Run: headless pygame with SDL's dummy video driver; simulated clock (each Clock.tick advances the game by its frame time, no real sleeping); random seed 0; keys injected as events and as key.get_pressed() state; mouse plan: one left click at the window centre at the start of phase 2, then a move to the lower-right quarter at the start of phase 3.
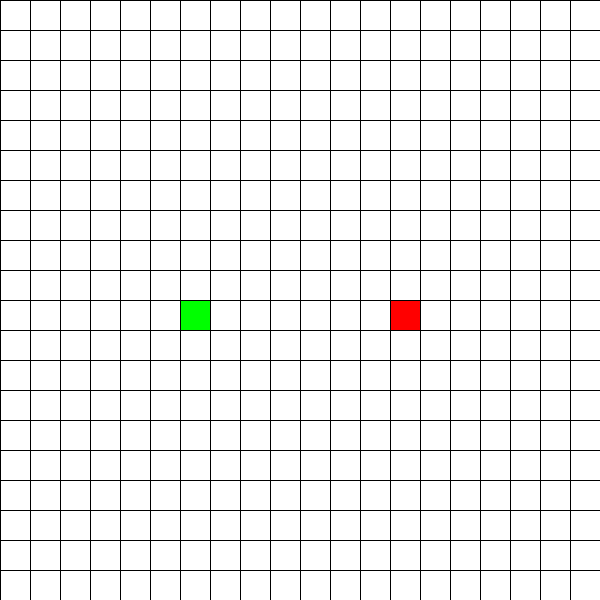
Frame 1 of 4 · flips 1–60 · no input
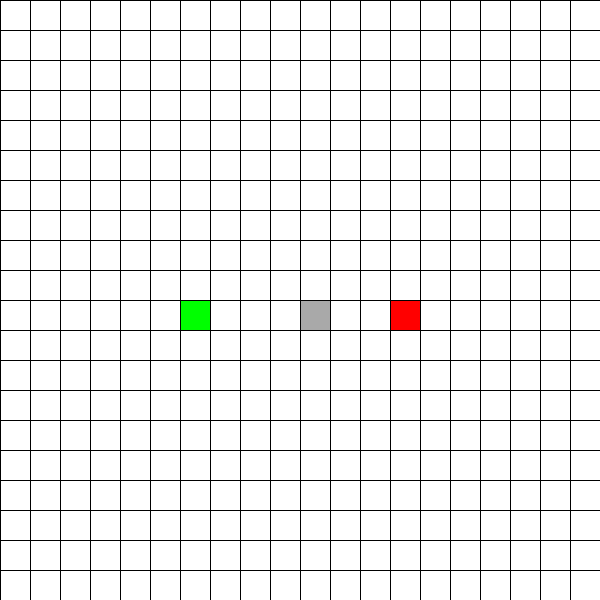
Frame 2 of 4 · flips 61–180 · clicked the window centre · tapped SPACE, RETURN · held RIGHT (→), D
Frame 3 of 4 · flips 181–300 · moved the mouse to the lower-right quarter · held DOWN (↓), S · screen unchanged from frame 2, image omitted
Frame 4 of 4 · flips 301–420 · held LEFT (←), A, UP (↑), W · screen unchanged from frame 3, image omitted

The pygame program that drew these frames:

import pygame
import math

# 화면 크기 및 큐브 크기 설정
screen_x = 600
screen_y = 600

# 큐브 격자 크기 설정
cube_size = [20, 20]
cube_size_x = screen_x // cube_size[0]
cube_size_y = screen_y // cube_size[1]

# 색깔 정의
WHITE = (255, 255, 255)
BLACK = (0, 0, 0)
GRAY = (169, 169, 169)
GREEN = (0, 255, 0)
RED = (255, 0, 0)
EMERALD = (97, 223, 182)

# 큐브 상태 정의
CUBE_STATES = {
    0: WHITE,
    1: GRAY,
    2: GREEN,
    3: RED,
    4: EMERALD
}


def draw_cubes(screen, cubes):
    for x in range(len(cubes)):
        for y in range(len(cubes[0])):
            pygame.draw.rect(screen, CUBE_STATES[cubes[x][y]], (x * cube_size_x, y * cube_size_y, cube_size_x, cube_size_y))

def draw_grid(screen):
    for x in range(0, screen_x, cube_size_x):
        pygame.draw.line(screen, BLACK, (x, 0), (x, screen_y))
    for y in range(0, screen_y, cube_size_y):
        pygame.draw.line(screen, BLACK, (0, y), (screen_y, y))
        
        
def get_manhattan_distance(start, goal):   # start에서 goal의 맨허튼 거리 (가로거리 + 세로거리)
    delta_x = abs(start[0] - goal[0])
    delta_y = abs(start[1] - goal[1])
    return delta_x + delta_y

def get_euclidean_distance(start, goal):    # # start에서 goal의 유클리드 거리 (피타고라스)
    delta_x = start[0] - goal[0]
    delta_y = start[1] - goal[1]
    return math.sqrt(math.pow(delta_x, 2) + math.pow(delta_y, 2))


MANHATTAN = 0
EUCLIDEAN = 1

def possible_path(nodes, node):
    result = []
    if nodes[node[0]][node[1] + 1] != 1: # up
        result.append((node[0], node[1] + 1))
    if nodes[node[0]][node[1] - 1] != 1: # down
        result.append((node[0], node[1] -1))
    if nodes[node[0] + 1][node[1]] != 1: # right
        result.append((node[0] + 1, node[1]))
    if nodes[node[0] - 1][node[1]] != 1: # left
        result.append((node[0] - 1, node[1]))
    return result

# NODE_ID = 0
# F_SCORE = 1
# G_SCORE = 2
# H_SCORE = 3
# PARENT = 4

def get_start_info(nodes, start_node, goal_node, manhattan):
    open_list = []
    close_list = [[start_node, 0, 0, 0, None]]
    for i in possible_path(nodes, start_node):
        node_id = i
        g = 1
        if manhattan:
            h = get_euclidean_distance(i, goal_node)
        else:
            h = get_manhattan_distance(i, goal_node)
        f = g + h
        parent_node = start_node
        open_list.append([node_id, f, g, h, parent_node])
    return open_list, close_list

def update_open_info(nodes, parent_node_info, goal_node, manhattan):
    open_list = []
    for i in possible_path(nodes, parent_node_info[0]):
        node_id = i
        g = parent_node_info[2] + 1
        if manhattan:
            h = get_euclidean_distance(i, goal_node)
        else:
            h = get_manhattan_distance(i, goal_node)
        f = g + h
        parent_node = parent_node_info[0]
        open_list.append([node_id, f, g, h, parent_node])
    return open_list

def A_star(nodes, start_node, goal_node, manhattan=MANHATTAN):
    open_list, close_list = get_start_info(nodes, start_node, goal_node, manhattan)
    for f in open_list:
        print(f[1])
    

    print(open_list)
    print(close_list)


def main():
    pygame.init()
    screen = pygame.display.set_mode((screen_x, screen_y))
    pygame.display.set_caption("A* Algorithem")

    cubes = [[0 for _ in range(cube_size[1])] for _ in range(cube_size[0])]
    
    # 시작지점, 목표지점 설정
    start_cube = ((len(cubes) // 3), (len(cubes[0]) // 2))
    goal_cube = ((len(cubes) * 2 // 3), (len(cubes[0]) // 2))
    cubes[start_cube[0]][start_cube[1]] = 2
    cubes[goal_cube[0]][goal_cube[1]] = 3
    
    selected_cube = None
    selected_offset = None

    clock = pygame.time.Clock()
    running = True

    while running:
        for event in pygame.event.get():
            if event.type == pygame.QUIT:
                running = False
            elif event.type == pygame.MOUSEBUTTONDOWN:  # 마우스 클릭 누를 때
                x, y = pygame.mouse.get_pos()
                cube_x = x // cube_size_x
                cube_y = y // cube_size_y
                print(cube_x, cube_y)
                if cubes[cube_x][cube_y] in (0, 1):
                    selected_cube = cubes[cube_x][cube_y]
                    selected_offset = (cube_x, cube_y)
                    cubes[cube_x][cube_y] = (cubes[cube_x][cube_y] + 1) % 2
                    
                    if (cube_x, cube_y) == (cube_size[0] - 1, cube_size[1] - 1):          # 임시 A* 시작버튼
                        A_star(cubes, start_cube, goal_cube)
                    
                elif cubes[cube_x][cube_y] in (2, 3):
                    selected_cube = cubes[cube_x][cube_y]
                    selected_offset = (cube_x, cube_y)
                    cubes[cube_x][cube_y] = 0
                    
            elif event.type == pygame.MOUSEBUTTONUP:    # 마우스 클릭 뗄 때
                if selected_cube in (0, 1):
                    selected_cube = None
                    selected_offset = None
                    
                elif selected_cube in (2, 3):
                    x, y = pygame.mouse.get_pos()
                    cube_x = x // cube_size_x
                    cube_y = y // cube_size_y
                    if cubes[cube_x][cube_y] == 0:
                        cubes[cube_x][cube_y] = selected_cube
                        if selected_cube == 2:
                            start_cube = (cube_x, cube_y)
                        else:
                            goal_cube = (cube_x, cube_y)
                    else:
                        cubes[selected_offset[0]][selected_offset[1]] = selected_cube
                        if selected_cube == 2:
                            start_cube = (cube_x, cube_y)
                        else:
                            goal_cube = (cube_x, cube_y)
                    print("")
                    print(f"start: ({start_cube[0]}, {start_cube[1]})")
                    print(f"goal: ({goal_cube[0]}, {goal_cube[1]})")
                    print(f"mangattan distance: {get_manhattan_distance(start_cube, goal_cube)}")
                    print(f"Euclidean distance: {get_euclidean_distance(start_cube, goal_cube)}")
                    selected_cube = None
                    selected_offset = None
                
            elif event.type == pygame.MOUSEMOTION:  # 마우스 드래그할 때
                if selected_cube in (0, 1):
                    x, y = pygame.mouse.get_pos()
                    cube_x = x // cube_size_x
                    cube_y = y // cube_size_y
                    if selected_offset != (cube_x, cube_y):
                        if cubes[cube_x][cube_y] in (0, 1):
                            selected_cube = cubes[cube_x][cube_y]
                            selected_offset = (cube_x, cube_y)
                            cubes[cube_x][cube_y] = (cubes[cube_x][cube_y] + 1) % 2
                            
                elif selected_cube in (2, 3):
                    x, y = pygame.mouse.get_pos()
                    cube_x = x // cube_size_x
                    cube_y = y // cube_size_y
                    if cubes[cube_x][cube_y] == 0:
                        cubes[selected_offset[0]][selected_offset[1]] = 0
                        selected_offset = (cube_x, cube_y)
                        cubes[selected_offset[0]][selected_offset[1]] = selected_cube
        
        
        screen.fill(WHITE)
        draw_cubes(screen, cubes)
        draw_grid(screen)
        pygame.display.flip()
        clock.tick(60)

    pygame.quit()

if __name__ == "__main__":
    main()
